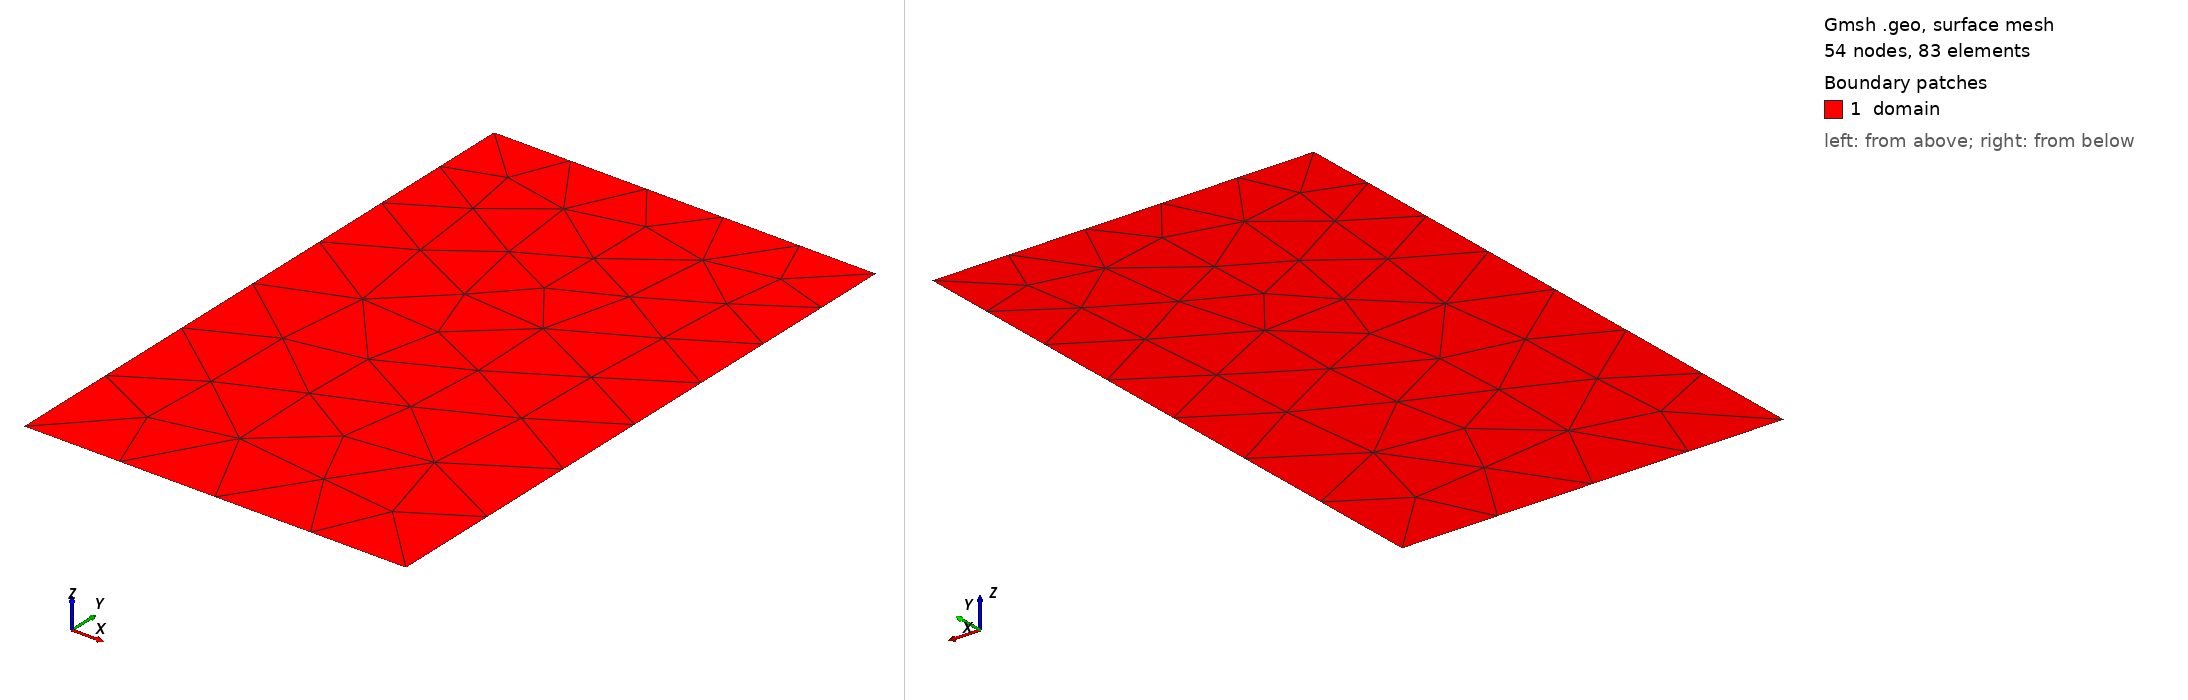

Gmsh geometry script, surface-meshed: 54 nodes, 83 surface elements. Boundary patches (legend numbers): 1 domain. Left view from above one corner, right view from below the opposite corner. Legend entries are the model's physical surfaces. The drawing asked Gmsh for element sizes between 1% and 20% of the model's largest extent; the script's own settings can give other sizes.

=== mesh_A_level1.geo (drawn) ===

// Mesh for subdomain A: (0, 0.625) x (0, 1.0)
Point(1) = {0, 0, 0, 0.2};
Point(2) = {0.625, 0, 0, 0.2};
Point(3) = {0.625, 1.0, 0, 0.125};
Point(4) = {0, 1.0, 0, 0.125};

Line(1) = {1, 2};
Line(2) = {2, 3};
Line(3) = {3, 4};
Line(4) = {4, 1};

Line Loop(1) = {1, 2, 3, 4};
Plane Surface(1) = {1};

Physical Line("bottom") = {1};
Physical Line("interface") = {2};
Physical Line("top") = {3};
Physical Line("left") = {4};
Physical Surface("domain") = {1};

Mesh 2;
